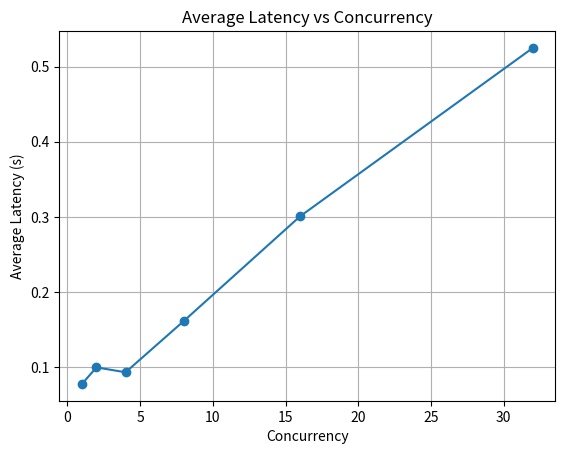
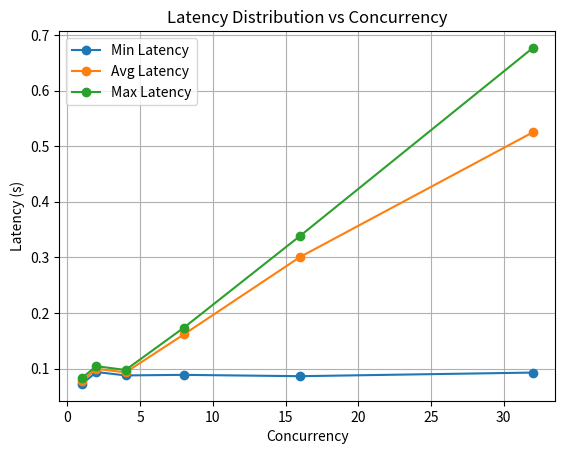
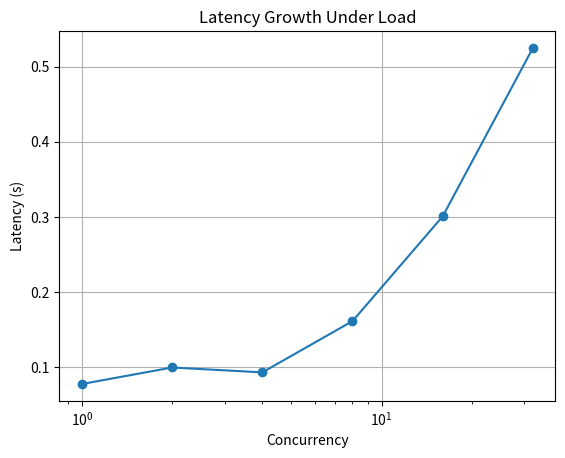

Write Python code to recreate these figures, in order.
import matplotlib.pyplot as plt

concurrency = [1, 2, 4, 8, 16, 32]

avg_latency = [0.0777, 0.0997, 0.0932, 0.1614, 0.3008, 0.5249]
max_latency = [0.0833, 0.1043, 0.0976, 0.1735, 0.3387, 0.6766]
min_latency = [0.0725, 0.0939, 0.0878, 0.0888, 0.0864, 0.0929]

# Plot 1: Avg Latency vs Concurrency
plt.figure()
plt.plot(concurrency, avg_latency, marker="o")
plt.xlabel("Concurrency")
plt.ylabel("Average Latency (s)")
plt.title("Average Latency vs Concurrency")
plt.grid()
plt.savefig("avg_latency.png")
plt.clf()

# Plot 2: Latency spread
plt.figure()
plt.plot(concurrency, min_latency, marker="o", label="Min Latency")
plt.plot(concurrency, avg_latency, marker="o", label="Avg Latency")
plt.plot(concurrency, max_latency, marker="o", label="Max Latency")
plt.xlabel("Concurrency")
plt.ylabel("Latency (s)")
plt.title("Latency Distribution vs Concurrency")
plt.legend()
plt.grid()
plt.savefig("latency_distribution.png")
plt.clf()

# Plot 3: Growth curve (log-like behavior)
plt.figure()
plt.plot(concurrency, avg_latency, marker="o")
plt.xlabel("Concurrency")
plt.ylabel("Latency (s)")
plt.title("Latency Growth Under Load")
plt.xscale("log")
plt.grid()
plt.savefig("latency_log_scale.png")
plt.clf()
